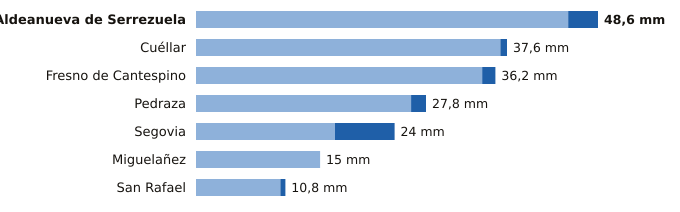

Source data for this figure (header and first rows):
estacion, provincia, indicativo, mm_6_dias_anteriores, mm_hoy, mm_7_dias, horas_de_hoy
Aldeanueva de Serrezuela, Segovia, 2140A, 45.0, 3.6, 48.6, 18
Cuéllar, Segovia, 2192C, 36.8, 0.8, 37.6, 16
Fresno de Cantespino, Segovia, 2135A, 34.6, 1.6, 36.2, 15
Pedraza, Segovia, 2182C, 26.0, 1.8, 27.8, 17
Segovia, Segovia, 2465, 16.8, 7.2, 24.0, 18
Miguelañez, Segovia, 2482B, 15.0, 0.0, 15.0, 14
San Rafael, Segovia, 2471Y, 10.2, 0.6, 10.8, 16
